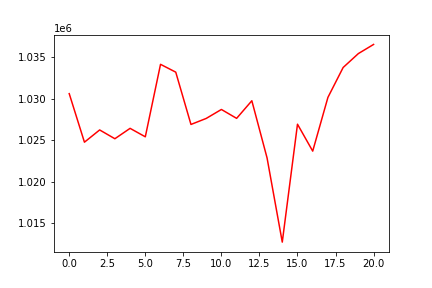

Source data for this figure (header and first rows):
, 0
0, 1030621
1, 1024758
2, 1026237
3, 1025176
4, 1026430
5, 1025409
6, 1034163
7, 1033218
8, 1026901
9, 1027626
10, 1028711
11, 1027637
12, 1029763
13, 1022860
14, 1012688
15, 1026929
16, 1023679
17, 1030170
18, 1033781
19, 1035461
20, 1036565
